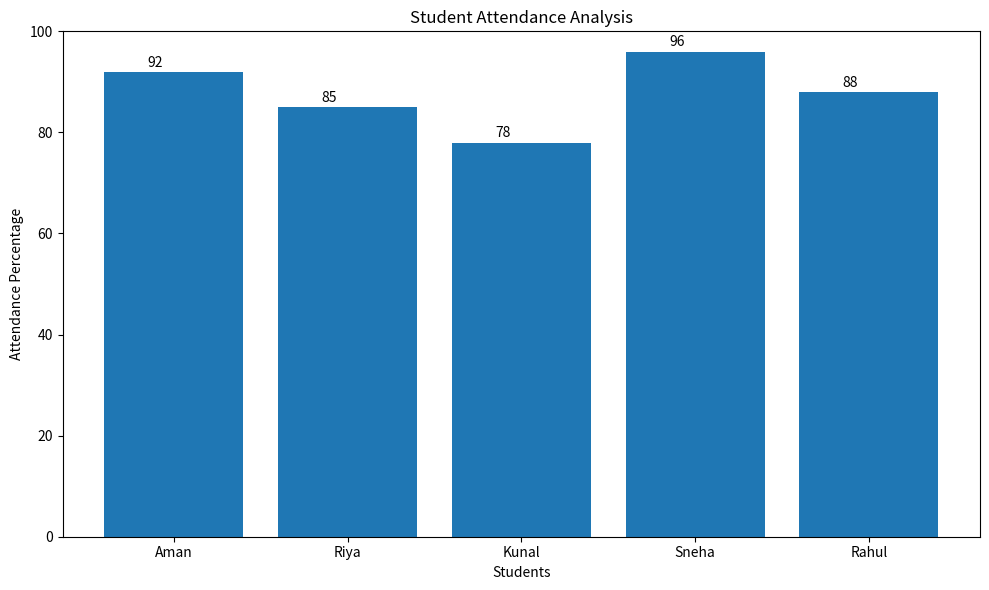

Reproduce this figure in Python.
import matplotlib.pyplot as plt

students = ["Aman", "Riya", "Kunal", "Sneha", "Rahul"]
attendance = [92, 85, 78, 96, 88]

plt.figure(figsize=(10,6))
bars = plt.bar(students, attendance)

plt.title("Student Attendance Analysis")
plt.xlabel("Students")
plt.ylabel("Attendance Percentage")
plt.ylim(0, 100)

for bar in bars:
    yval = bar.get_height()
    plt.text(bar.get_x() + 0.25, yval + 1, yval)

plt.tight_layout()
plt.show()
